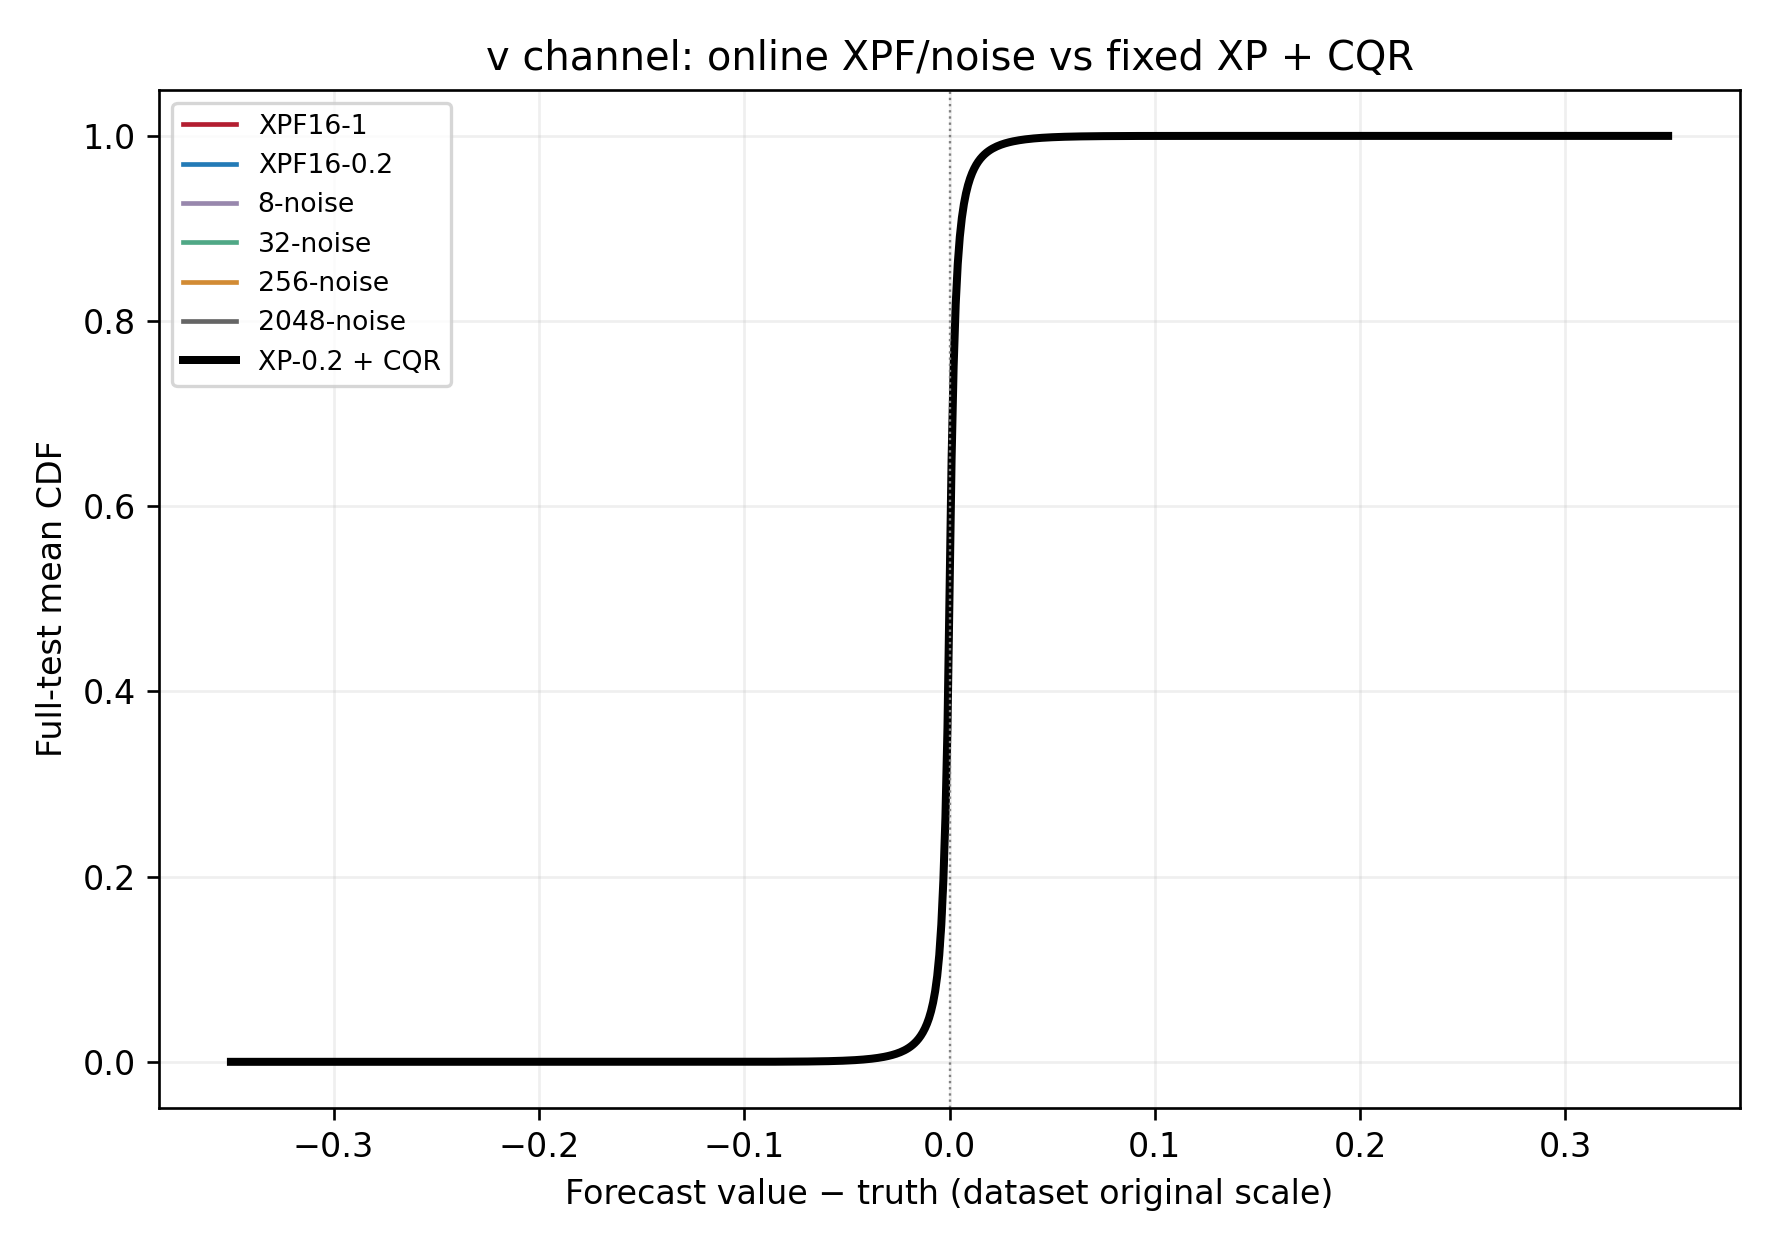

Data behind this chart, as committed beside it:
x, xpf16_1, xpf16_02, noise8, noise32, noise256, noise2048, xp02_cqr
-3.499999999999999778e-01, 0.000000000000000000e+00, 0.000000000000000000e+00, 0.000000000000000000e+00, 0.000000000000000000e+00, 0.000000000000000000e+00, 0.000000000000000000e+00, 0.000000000000000000e+00
-3.489999999999999769e-01, 0.000000000000000000e+00, 0.000000000000000000e+00, 0.000000000000000000e+00, 0.000000000000000000e+00, 0.000000000000000000e+00, 0.000000000000000000e+00, 0.000000000000000000e+00
-3.479999999999999760e-01, 0.000000000000000000e+00, 0.000000000000000000e+00, 0.000000000000000000e+00, 0.000000000000000000e+00, 0.000000000000000000e+00, 0.000000000000000000e+00, 0.000000000000000000e+00
-3.469999999999999751e-01, 0.000000000000000000e+00, 0.000000000000000000e+00, 0.000000000000000000e+00, 0.000000000000000000e+00, 0.000000000000000000e+00, 0.000000000000000000e+00, 0.000000000000000000e+00
-3.459999999999999742e-01, 0.000000000000000000e+00, 0.000000000000000000e+00, 0.000000000000000000e+00, 0.000000000000000000e+00, 0.000000000000000000e+00, 0.000000000000000000e+00, 0.000000000000000000e+00
-3.449999999999999734e-01, 0.000000000000000000e+00, 0.000000000000000000e+00, 0.000000000000000000e+00, 0.000000000000000000e+00, 0.000000000000000000e+00, 0.000000000000000000e+00, 0.000000000000000000e+00
-3.439999999999999725e-01, 0.000000000000000000e+00, 0.000000000000000000e+00, 0.000000000000000000e+00, 0.000000000000000000e+00, 0.000000000000000000e+00, 0.000000000000000000e+00, 0.000000000000000000e+00
-3.429999999999999716e-01, 0.000000000000000000e+00, 0.000000000000000000e+00, 0.000000000000000000e+00, 0.000000000000000000e+00, 0.000000000000000000e+00, 0.000000000000000000e+00, 0.000000000000000000e+00
-3.419999999999999707e-01, 0.000000000000000000e+00, 0.000000000000000000e+00, 0.000000000000000000e+00, 0.000000000000000000e+00, 0.000000000000000000e+00, 0.000000000000000000e+00, 0.000000000000000000e+00
-3.409999999999999698e-01, 0.000000000000000000e+00, 0.000000000000000000e+00, 0.000000000000000000e+00, 0.000000000000000000e+00, 0.000000000000000000e+00, 0.000000000000000000e+00, 0.000000000000000000e+00
-3.399999999999999689e-01, 0.000000000000000000e+00, 0.000000000000000000e+00, 0.000000000000000000e+00, 0.000000000000000000e+00, 0.000000000000000000e+00, 0.000000000000000000e+00, 0.000000000000000000e+00
-3.389999999999999680e-01, 0.000000000000000000e+00, 0.000000000000000000e+00, 0.000000000000000000e+00, 0.000000000000000000e+00, 0.000000000000000000e+00, 0.000000000000000000e+00, 0.000000000000000000e+00
-3.379999999999999671e-01, 0.000000000000000000e+00, 0.000000000000000000e+00, 0.000000000000000000e+00, 0.000000000000000000e+00, 0.000000000000000000e+00, 0.000000000000000000e+00, 0.000000000000000000e+00
-3.369999999999999662e-01, 0.000000000000000000e+00, 0.000000000000000000e+00, 0.000000000000000000e+00, 0.000000000000000000e+00, 0.000000000000000000e+00, 0.000000000000000000e+00, 0.000000000000000000e+00
-3.359999999999999654e-01, 0.000000000000000000e+00, 0.000000000000000000e+00, 0.000000000000000000e+00, 0.000000000000000000e+00, 0.000000000000000000e+00, 0.000000000000000000e+00, 0.000000000000000000e+00
-3.349999999999999645e-01, 0.000000000000000000e+00, 0.000000000000000000e+00, 0.000000000000000000e+00, 0.000000000000000000e+00, 0.000000000000000000e+00, 0.000000000000000000e+00, 0.000000000000000000e+00
-3.339999999999999636e-01, 0.000000000000000000e+00, 0.000000000000000000e+00, 0.000000000000000000e+00, 0.000000000000000000e+00, 0.000000000000000000e+00, 0.000000000000000000e+00, 0.000000000000000000e+00
-3.329999999999999627e-01, 0.000000000000000000e+00, 0.000000000000000000e+00, 0.000000000000000000e+00, 0.000000000000000000e+00, 0.000000000000000000e+00, 0.000000000000000000e+00, 0.000000000000000000e+00
-3.319999999999999618e-01, 0.000000000000000000e+00, 0.000000000000000000e+00, 0.000000000000000000e+00, 0.000000000000000000e+00, 0.000000000000000000e+00, 0.000000000000000000e+00, 0.000000000000000000e+00
-3.309999999999999609e-01, 0.000000000000000000e+00, 0.000000000000000000e+00, 0.000000000000000000e+00, 0.000000000000000000e+00, 0.000000000000000000e+00, 0.000000000000000000e+00, 0.000000000000000000e+00
-3.299999999999999600e-01, 0.000000000000000000e+00, 0.000000000000000000e+00, 0.000000000000000000e+00, 0.000000000000000000e+00, 0.000000000000000000e+00, 0.000000000000000000e+00, 0.000000000000000000e+00
-3.289999999999999591e-01, 0.000000000000000000e+00, 0.000000000000000000e+00, 0.000000000000000000e+00, 0.000000000000000000e+00, 0.000000000000000000e+00, 0.000000000000000000e+00, 0.000000000000000000e+00
-3.279999999999999583e-01, 0.000000000000000000e+00, 0.000000000000000000e+00, 0.000000000000000000e+00, 0.000000000000000000e+00, 0.000000000000000000e+00, 0.000000000000000000e+00, 0.000000000000000000e+00
-3.269999999999999574e-01, 0.000000000000000000e+00, 0.000000000000000000e+00, 0.000000000000000000e+00, 0.000000000000000000e+00, 0.000000000000000000e+00, 0.000000000000000000e+00, 0.000000000000000000e+00
-3.259999999999999565e-01, 0.000000000000000000e+00, 0.000000000000000000e+00, 0.000000000000000000e+00, 0.000000000000000000e+00, 0.000000000000000000e+00, 0.000000000000000000e+00, 0.000000000000000000e+00
-3.249999999999999556e-01, 0.000000000000000000e+00, 0.000000000000000000e+00, 0.000000000000000000e+00, 0.000000000000000000e+00, 0.000000000000000000e+00, 0.000000000000000000e+00, 0.000000000000000000e+00
-3.239999999999999547e-01, 0.000000000000000000e+00, 0.000000000000000000e+00, 0.000000000000000000e+00, 0.000000000000000000e+00, 0.000000000000000000e+00, 0.000000000000000000e+00, 0.000000000000000000e+00
-3.229999999999999538e-01, 0.000000000000000000e+00, 0.000000000000000000e+00, 0.000000000000000000e+00, 0.000000000000000000e+00, 0.000000000000000000e+00, 0.000000000000000000e+00, 0.000000000000000000e+00
-3.219999999999999529e-01, 0.000000000000000000e+00, 0.000000000000000000e+00, 0.000000000000000000e+00, 0.000000000000000000e+00, 0.000000000000000000e+00, 0.000000000000000000e+00, 0.000000000000000000e+00
-3.209999999999999520e-01, 0.000000000000000000e+00, 0.000000000000000000e+00, 0.000000000000000000e+00, 0.000000000000000000e+00, 0.000000000000000000e+00, 0.000000000000000000e+00, 0.000000000000000000e+00
-3.199999999999999512e-01, 0.000000000000000000e+00, 0.000000000000000000e+00, 0.000000000000000000e+00, 0.000000000000000000e+00, 0.000000000000000000e+00, 0.000000000000000000e+00, 0.000000000000000000e+00
-3.189999999999999503e-01, 0.000000000000000000e+00, 0.000000000000000000e+00, 0.000000000000000000e+00, 0.000000000000000000e+00, 0.000000000000000000e+00, 0.000000000000000000e+00, 0.000000000000000000e+00
-3.179999999999999494e-01, 0.000000000000000000e+00, 0.000000000000000000e+00, 0.000000000000000000e+00, 0.000000000000000000e+00, 0.000000000000000000e+00, 0.000000000000000000e+00, 0.000000000000000000e+00
-3.170000000000000040e-01, 0.000000000000000000e+00, 0.000000000000000000e+00, 0.000000000000000000e+00, 0.000000000000000000e+00, 0.000000000000000000e+00, 0.000000000000000000e+00, 0.000000000000000000e+00
-3.160000000000000031e-01, 0.000000000000000000e+00, 0.000000000000000000e+00, 0.000000000000000000e+00, 0.000000000000000000e+00, 0.000000000000000000e+00, 0.000000000000000000e+00, 0.000000000000000000e+00
-3.150000000000000022e-01, 0.000000000000000000e+00, 0.000000000000000000e+00, 0.000000000000000000e+00, 0.000000000000000000e+00, 0.000000000000000000e+00, 0.000000000000000000e+00, 0.000000000000000000e+00
-3.140000000000000013e-01, 0.000000000000000000e+00, 0.000000000000000000e+00, 0.000000000000000000e+00, 0.000000000000000000e+00, 0.000000000000000000e+00, 0.000000000000000000e+00, 0.000000000000000000e+00
-3.130000000000000004e-01, 0.000000000000000000e+00, 0.000000000000000000e+00, 0.000000000000000000e+00, 0.000000000000000000e+00, 0.000000000000000000e+00, 0.000000000000000000e+00, 0.000000000000000000e+00
-3.119999999999999996e-01, 0.000000000000000000e+00, 0.000000000000000000e+00, 0.000000000000000000e+00, 0.000000000000000000e+00, 0.000000000000000000e+00, 0.000000000000000000e+00, 0.000000000000000000e+00
-3.109999999999999987e-01, 0.000000000000000000e+00, 0.000000000000000000e+00, 0.000000000000000000e+00, 0.000000000000000000e+00, 0.000000000000000000e+00, 0.000000000000000000e+00, 0.000000000000000000e+00
-3.099999999999999978e-01, 0.000000000000000000e+00, 0.000000000000000000e+00, 0.000000000000000000e+00, 0.000000000000000000e+00, 0.000000000000000000e+00, 0.000000000000000000e+00, 0.000000000000000000e+00
-3.089999999999999969e-01, 0.000000000000000000e+00, 0.000000000000000000e+00, 0.000000000000000000e+00, 0.000000000000000000e+00, 0.000000000000000000e+00, 0.000000000000000000e+00, 0.000000000000000000e+00
-3.079999999999999960e-01, 0.000000000000000000e+00, 0.000000000000000000e+00, 0.000000000000000000e+00, 0.000000000000000000e+00, 0.000000000000000000e+00, 0.000000000000000000e+00, 0.000000000000000000e+00
-3.069999999999999951e-01, 0.000000000000000000e+00, 0.000000000000000000e+00, 0.000000000000000000e+00, 0.000000000000000000e+00, 0.000000000000000000e+00, 0.000000000000000000e+00, 0.000000000000000000e+00
-3.059999999999999942e-01, 0.000000000000000000e+00, 0.000000000000000000e+00, 0.000000000000000000e+00, 0.000000000000000000e+00, 0.000000000000000000e+00, 0.000000000000000000e+00, 0.000000000000000000e+00
-3.049999999999999933e-01, 0.000000000000000000e+00, 0.000000000000000000e+00, 0.000000000000000000e+00, 0.000000000000000000e+00, 0.000000000000000000e+00, 0.000000000000000000e+00, 0.000000000000000000e+00
-3.039999999999999925e-01, 0.000000000000000000e+00, 0.000000000000000000e+00, 0.000000000000000000e+00, 0.000000000000000000e+00, 0.000000000000000000e+00, 0.000000000000000000e+00, 0.000000000000000000e+00
-3.029999999999999916e-01, 0.000000000000000000e+00, 0.000000000000000000e+00, 0.000000000000000000e+00, 0.000000000000000000e+00, 0.000000000000000000e+00, 0.000000000000000000e+00, 0.000000000000000000e+00
-3.019999999999999907e-01, 0.000000000000000000e+00, 0.000000000000000000e+00, 0.000000000000000000e+00, 0.000000000000000000e+00, 0.000000000000000000e+00, 0.000000000000000000e+00, 0.000000000000000000e+00
-3.009999999999999898e-01, 0.000000000000000000e+00, 0.000000000000000000e+00, 0.000000000000000000e+00, 0.000000000000000000e+00, 0.000000000000000000e+00, 0.000000000000000000e+00, 0.000000000000000000e+00
-2.999999999999999889e-01, 0.000000000000000000e+00, 0.000000000000000000e+00, 0.000000000000000000e+00, 0.000000000000000000e+00, 0.000000000000000000e+00, 0.000000000000000000e+00, 0.000000000000000000e+00
-2.989999999999999880e-01, 0.000000000000000000e+00, 0.000000000000000000e+00, 0.000000000000000000e+00, 0.000000000000000000e+00, 0.000000000000000000e+00, 0.000000000000000000e+00, 0.000000000000000000e+00
-2.979999999999999871e-01, 0.000000000000000000e+00, 0.000000000000000000e+00, 0.000000000000000000e+00, 0.000000000000000000e+00, 0.000000000000000000e+00, 0.000000000000000000e+00, 0.000000000000000000e+00
-2.969999999999999862e-01, 0.000000000000000000e+00, 0.000000000000000000e+00, 0.000000000000000000e+00, 0.000000000000000000e+00, 0.000000000000000000e+00, 0.000000000000000000e+00, 0.000000000000000000e+00
-2.959999999999999853e-01, 0.000000000000000000e+00, 0.000000000000000000e+00, 0.000000000000000000e+00, 0.000000000000000000e+00, 0.000000000000000000e+00, 0.000000000000000000e+00, 0.000000000000000000e+00
-2.949999999999999845e-01, 0.000000000000000000e+00, 0.000000000000000000e+00, 0.000000000000000000e+00, 0.000000000000000000e+00, 0.000000000000000000e+00, 0.000000000000000000e+00, 0.000000000000000000e+00
-2.939999999999999836e-01, 0.000000000000000000e+00, 0.000000000000000000e+00, 0.000000000000000000e+00, 0.000000000000000000e+00, 0.000000000000000000e+00, 0.000000000000000000e+00, 0.000000000000000000e+00
-2.929999999999999827e-01, 0.000000000000000000e+00, 0.000000000000000000e+00, 0.000000000000000000e+00, 0.000000000000000000e+00, 0.000000000000000000e+00, 0.000000000000000000e+00, 0.000000000000000000e+00
-2.919999999999999818e-01, 0.000000000000000000e+00, 0.000000000000000000e+00, 0.000000000000000000e+00, 0.000000000000000000e+00, 0.000000000000000000e+00, 0.000000000000000000e+00, 0.000000000000000000e+00
-2.909999999999999809e-01, 0.000000000000000000e+00, 0.000000000000000000e+00, 0.000000000000000000e+00, 0.000000000000000000e+00, 0.000000000000000000e+00, 0.000000000000000000e+00, 0.000000000000000000e+00
... 641 more rows
